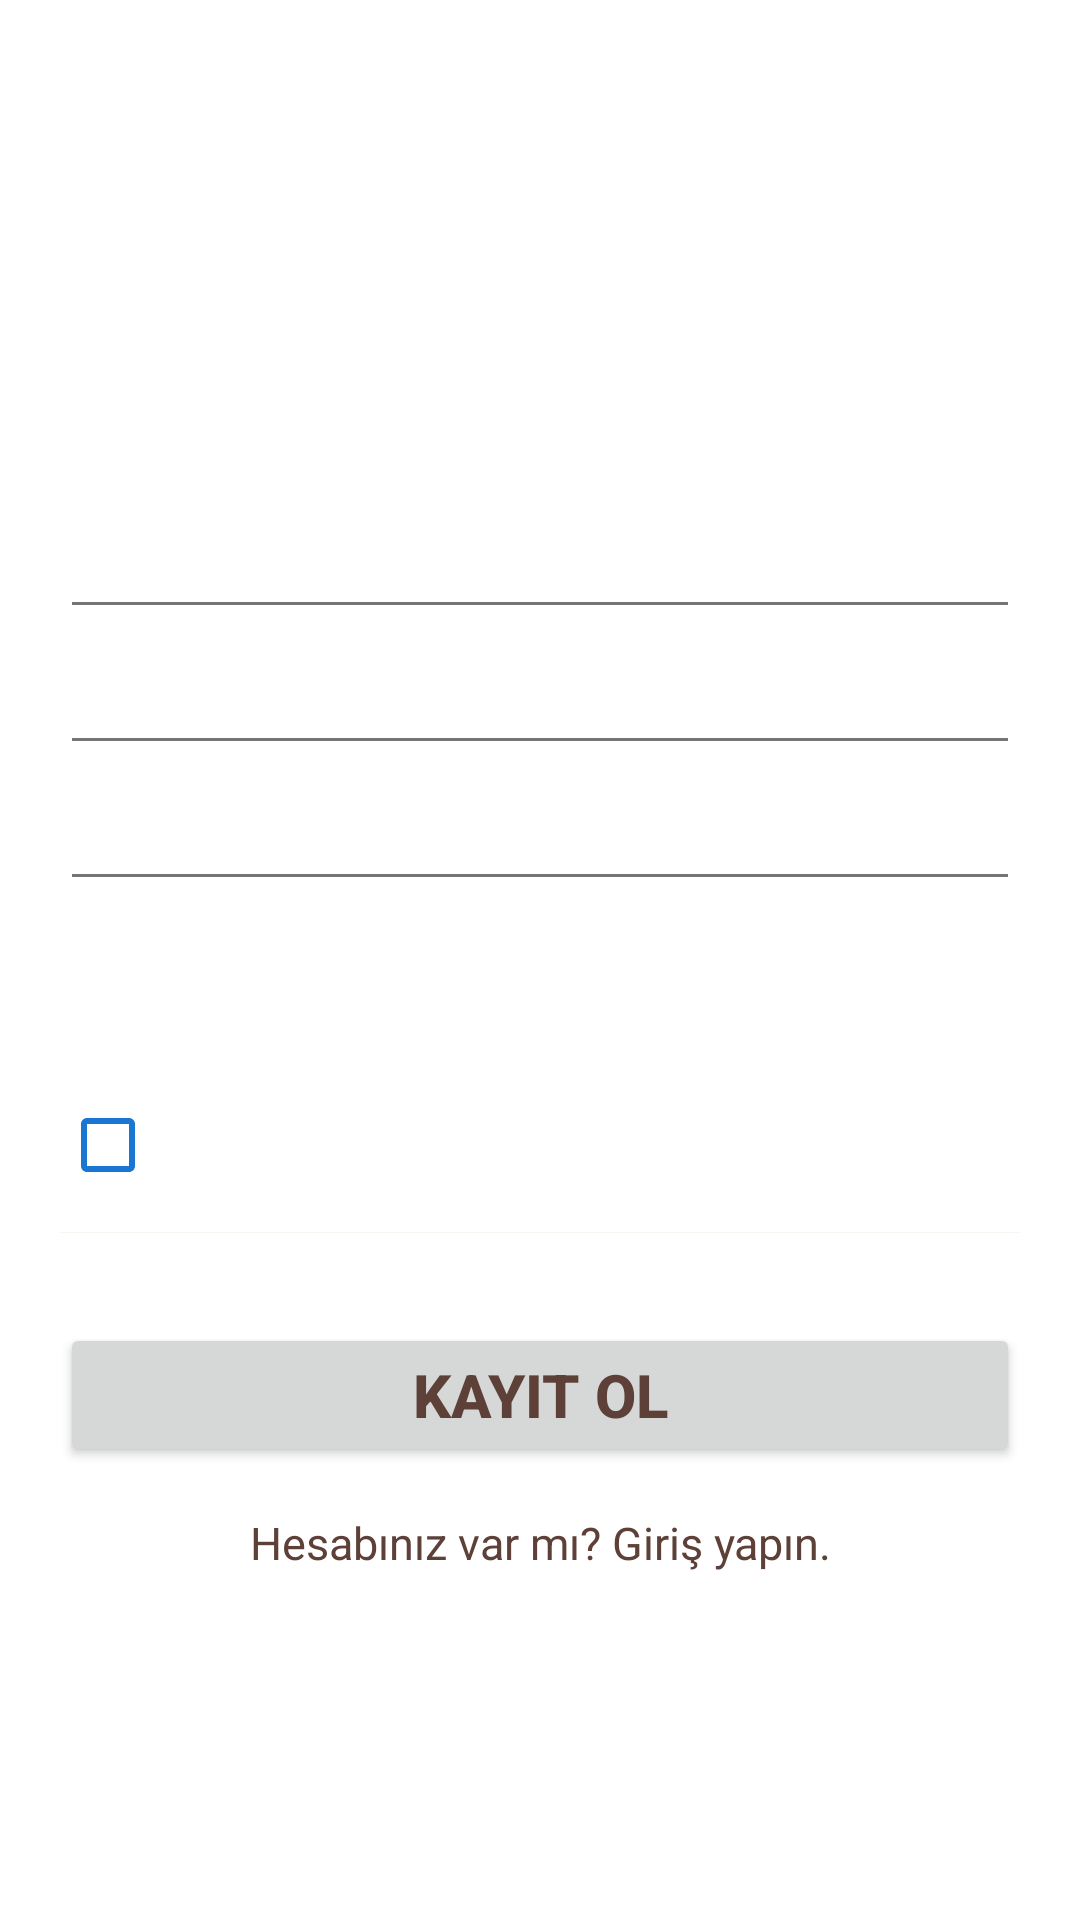

Produce the Android XML layout that renders to this screen, including the resource entries it uses.
<!-- AndroidManifest.xml: application theme Theme.VoiceChatApp -->
<!-- res/layout/login_fragment_signup.xml -->
<?xml version="1.0" encoding="utf-8"?>
<RelativeLayout xmlns:android="http://schemas.android.com/apk/res/android"
    android:layout_width="match_parent"
    android:layout_height="match_parent">

<LinearLayout
    android:layout_width="match_parent"
    android:layout_height="match_parent"
    android:id="@+id/lyt_signup"
    android:orientation="vertical"
    android:gravity="center_vertical"
    android:padding="20dp"
   >

    <TextView
        android:textColor="@color/on_primary"
        android:layout_width="fill_parent"
        android:layout_height="wrap_content"
        android:gravity="center"
        android:padding="10dp"
        android:text="@string/signUp"
        android:textSize="@dimen/headerXXL"
        android:textStyle="bold" />

    <EditText
        style="@style/MyEditBoxStyle"
        android:id="@+id/edt_fullName"
        android:layout_width="fill_parent"
        android:layout_height="wrap_content"
        android:layout_marginTop="10dp"
        android:drawableLeft="@drawable/ic_fullname"
        android:drawablePadding="8dp"
        android:gravity="center_vertical"
        android:hint="@string/fullName"
        android:inputType="textCapWords"
        android:padding="10dp"
        android:singleLine="true"
         />


    <EditText
        style="@style/MyEditBoxStyle"
        android:id="@+id/edt_userEmailId"
        android:layout_width="fill_parent"
        android:layout_height="wrap_content"
        android:layout_marginTop="5dp"
        android:drawableLeft="@drawable/email"
        android:drawablePadding="8dp"
        android:gravity="center_vertical"
        android:hint="@string/email"
        android:inputType="textEmailAddress"
        android:padding="10dp"
        android:singleLine="true"
        android:textSize="@dimen/headerL" />



    <EditText
        style="@style/MyEditBoxStyle"
        android:id="@+id/password"
        android:layout_width="fill_parent"
        android:layout_height="wrap_content"
        android:layout_marginTop="5dp"
        android:drawableLeft="@drawable/password"
        android:drawablePadding="8dp"
        android:gravity="center_vertical"
        android:hint="@string/passowrd"
        android:inputType="textPassword"
        android:padding="10dp"
        android:singleLine="true"
        android:textSize="@dimen/headerL" />


    <EditText
        style="@style/MyEditBoxStyle"
        android:id="@+id/confirmPassword"
        android:layout_width="fill_parent"
        android:layout_height="wrap_content"
        android:layout_marginTop="5dp"
        android:background="@android:color/transparent"
        android:drawableLeft="@drawable/password"
        android:drawablePadding="8dp"
        android:gravity="center_vertical"
        android:hint="@string/confirmPassword"
        android:inputType="textPassword"
        android:padding="10dp"
        android:singleLine="true"
        android:textSize="@dimen/headerL" />

    <CheckBox
        style="@style/MyCheckBoxStyle"
        android:padding="10dp"
        android:id="@+id/terms_conditions"
        android:layout_width="wrap_content"
        android:layout_height="wrap_content"
        android:layout_marginTop="7dp"
        android:text="@string/terms_conditions"
        />
    <View
        android:layout_width="fill_parent"
        android:layout_height="1px"
        android:background="@color/background" />

    <Button
        android:id="@+id/signUpBtn"
        android:layout_width="fill_parent"
        android:layout_height="wrap_content"
        android:layout_marginTop="30dp"
        android:padding="3dp"
        android:text="@string/signUp"
        android:textSize="@dimen/headerXL"
        android:textStyle="bold" />

    <TextView
        android:id="@+id/already_user"
        android:layout_width="wrap_content"
        android:layout_height="wrap_content"
        android:layout_gravity="center_horizontal"
        android:layout_marginTop="5dp"
        android:gravity="center"
        android:padding="10dp"
        android:text="@string/already_user"
        android:textSize="@dimen/headerL" />


</LinearLayout>
    <ProgressBar
        android:id="@+id/registerProgresbar"
        android:visibility="gone"
        android:layout_centerHorizontal="true"
        android:layout_centerVertical="true"
        android:layout_width="@dimen/heightProgressbar"
        android:layout_height="@dimen/heightProgressbar"/>
</RelativeLayout>
<!-- resources referenced by this layout -->
<resources>
  <color name="background">#f9f6f2</color> //kremrengi
  <color name="on_primary">#FFFFFFFF</color>
  <dimen name="headerL">15sp</dimen>
  <dimen name="headerXL">20sp</dimen>
  <dimen name="headerXXL">25sp</dimen>
  <dimen name="heightProgressbar">100dp</dimen>
  <string name="already_user">Hesabınız var mı? Giriş yapın.</string>
  <string name="confirmPassword">Şifre Tekrar</string>
  <string name="email">E-Posta Adresi</string>
  <string name="fullName">İsim Giriniz:</string>
  <string name="passowrd">Şifre</string>
  <string name="signUp">Kayıt Ol</string>
  <string name="terms_conditions">Kayıt Ol"a tıklayarak tüm Şartları ve Koşulları kabul etmiş olursunuz.</string>
  <style name="MyCheckBoxStyle" parent="Widget.AppCompat.CompoundButton.CheckBox">
          <item name="android:textColor">@color/on_surface</item>
          <item name="buttonTint">@color/primary</item>
          <item name="android:textSize">@dimen/headerL</item>
      </style>
  <style name="MyEditBoxStyle" parent="Widget.AppCompat.EditText">
          <item name="android:textColor">@color/on_surface</item>
          <item name="android:tint">@color/on_surface</item>
          <item name="android:textColorHint">@color/on_surface</item>
          <item name="android:textSize">@dimen/headerL</item>
  
      </style>
  <style name="Theme.VoiceChatApp" parent="Theme.MaterialComponents.DayNight.NoActionBar">
          
          <item name="colorPrimary">@color/primary</item>
          <item name="colorSecondary">@color/secondary</item>
          <item name="colorSurface">@color/surface</item>
          <item name="colorOnBackground">@color/on_background</item>
          <item name="colorOnSurface">@color/on_surface</item>
          <item name="colorOnPrimary">@color/on_primary</item>
          <item name="colorOnSecondary">@color/on_primary</item>
  
          
          <item name="android:statusBarColor" tools:targetApi="l">?attr/colorPrimaryVariant</item>
          
          <item name="android:textColor">@color/on_secondary</item>
          <item name="android:editTextColor">@color/on_secondary</item>
          <item name="android:textColorHint">@color/on_secondary</item>
          <item name="android:textColorPrimary">@color/on_secondary</item>
          <item name="android:textColorSecondary">@color/on_background</item>
          <item name="android:textColorTertiary">@color/on_secondary</item>
          <item name="android:textColorPrimaryInverse">@color/on_secondary</item>
          <item name="android:textColorSecondaryInverse">@color/on_secondary</item>
          <item name="android:textColorTertiaryInverse">@color/on_secondary</item>
      </style>
  <color name="on_surface">#FFFFFFFF</color>
  <color name="primary">#1976D2</color> //darkblue
  <color name="secondary">#009688</color>//teal
  <color name="surface">#c6e2e9</color>
  <color name="on_background">#757575</color>//
  <color name="on_secondary">#5D4037</color>
</resources>
